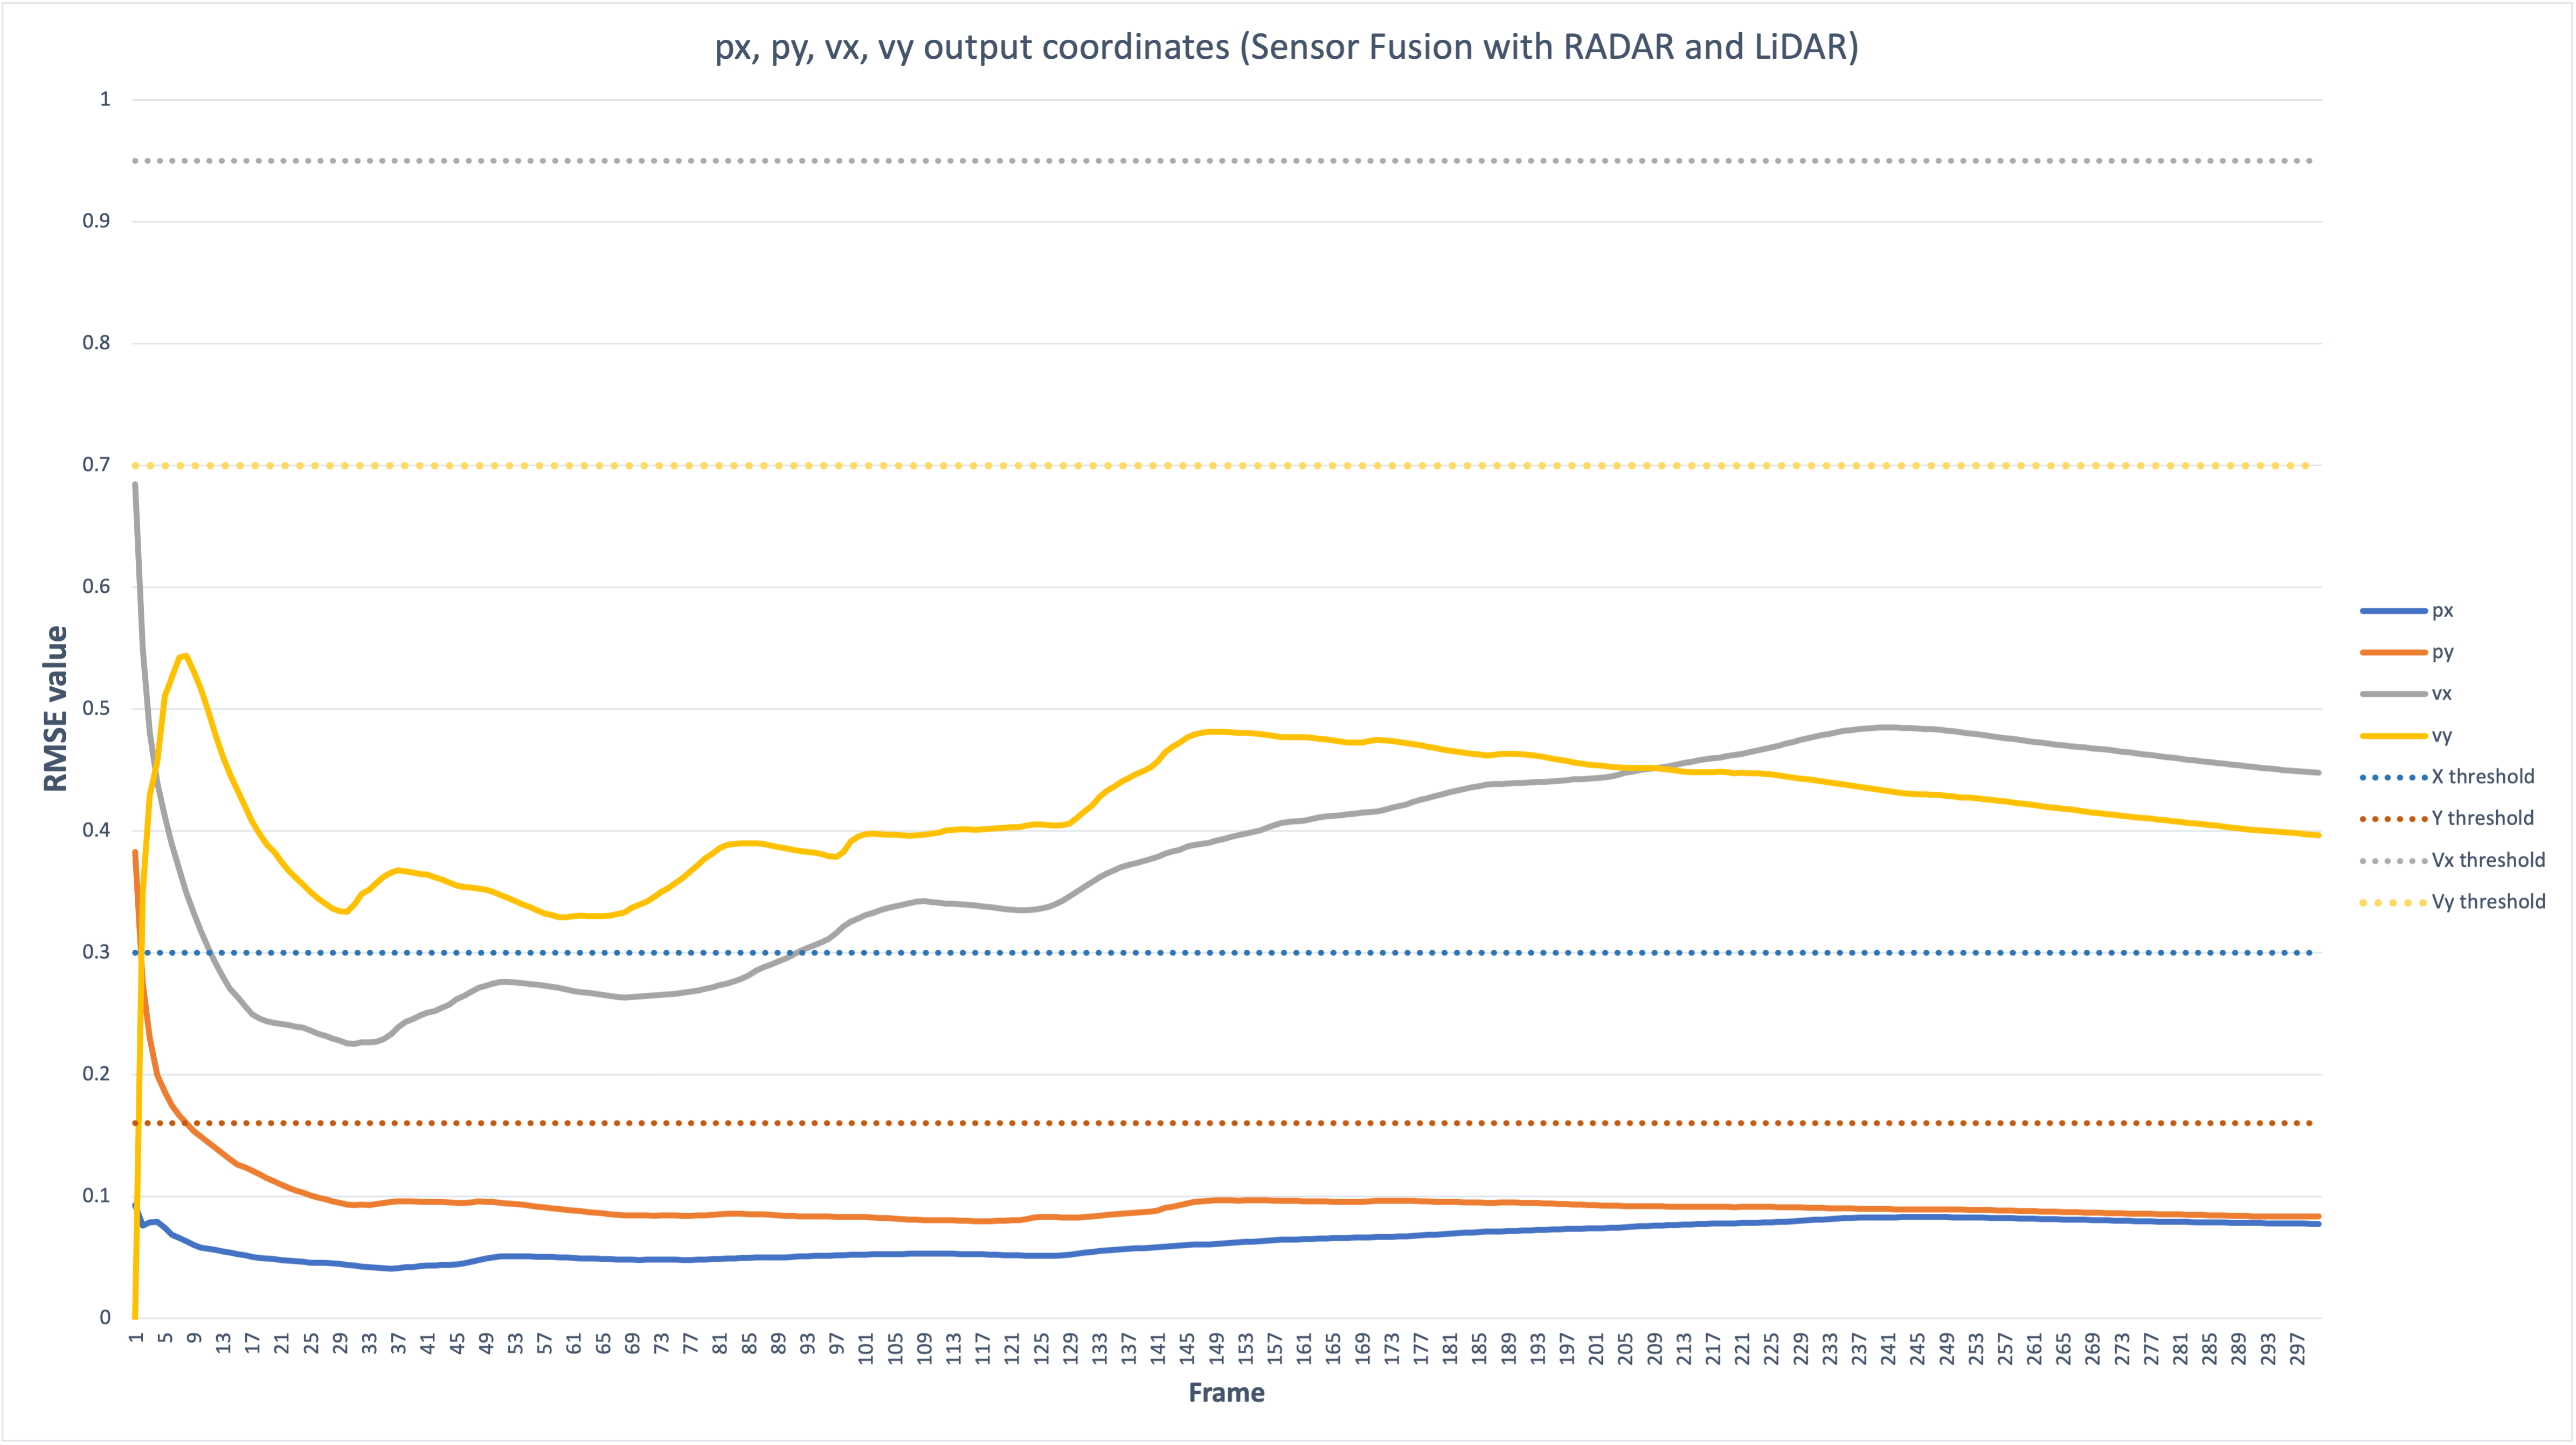

The data file committed next to this chart (first rows):
0.0929995, 0.382887, 0.684437, 0
0.07598, 0.275, 0.55, 0.3493
0.07847, 0.23, 0.4811, 0.4291
0.07908, 0.1994, 0.4399, 0.457
0.07408, 0.1856, 0.4119, 0.5106
0.06852, 0.1745, 0.3891, 0.526
0.06557, 0.1663, 0.3681, 0.5424
0.06297, 0.1601, 0.3492, 0.5439
0.05989, 0.1536, 0.3325, 0.5305
0.05785, 0.1489, 0.3175, 0.5166
0.05699, 0.1441, 0.3036, 0.4979
0.05585, 0.1399, 0.2913, 0.4787
0.0548, 0.135, 0.28, 0.4605
0.05379, 0.1303, 0.2704, 0.4464
0.05268, 0.1262, 0.2635, 0.4331
0.05153, 0.1239, 0.256, 0.4198
0.05022, 0.1209, 0.2494, 0.4074
0.04926, 0.118, 0.2458, 0.3971
0.04886, 0.1149, 0.2438, 0.389
0.04831, 0.1121, 0.2423, 0.3827
0.0476, 0.1094, 0.2415, 0.3747
0.0471, 0.107, 0.2408, 0.3674
0.0469, 0.1048, 0.2393, 0.3615
0.04622, 0.1028, 0.2386, 0.3557
0.04552, 0.1008, 0.2363, 0.3497
0.0454, 0.09908, 0.2337, 0.3446
0.04541, 0.09761, 0.232, 0.3403
0.04518, 0.09602, 0.2296, 0.3364
0.04449, 0.09444, 0.2276, 0.3339
0.04387, 0.09303, 0.2256, 0.3336
0.04317, 0.09273, 0.2252, 0.3398
0.04254, 0.09326, 0.2267, 0.3484
0.0419, 0.093, 0.2263, 0.3516
0.04132, 0.0936, 0.227, 0.357
0.04081, 0.09453, 0.229, 0.3622
0.0408, 0.09548, 0.2332, 0.3661
0.04115, 0.09601, 0.2388, 0.3676
0.0417, 0.09588, 0.2431, 0.3668
0.04207, 0.09567, 0.2454, 0.366
0.04271, 0.09549, 0.2484, 0.3648
0.04333, 0.09561, 0.2509, 0.364
0.04336, 0.09537, 0.2522, 0.3618
0.04376, 0.09538, 0.2549, 0.3601
0.04381, 0.09496, 0.2577, 0.3576
0.0443, 0.09464, 0.2617, 0.3554
0.04499, 0.09477, 0.2645, 0.354
0.04615, 0.09519, 0.268, 0.3533
0.04771, 0.09575, 0.271, 0.3528
0.04908, 0.09563, 0.2729, 0.3518
0.05006, 0.09531, 0.2746, 0.35
0.05068, 0.0947, 0.276, 0.3473
0.05085, 0.09427, 0.276, 0.3451
0.05085, 0.09373, 0.2758, 0.3425
0.05071, 0.09308, 0.2751, 0.3399
0.05053, 0.09229, 0.2744, 0.3374
0.05041, 0.09161, 0.2738, 0.3348
0.05028, 0.09091, 0.2731, 0.3324
0.05008, 0.09026, 0.272, 0.3311
0.04995, 0.08951, 0.271, 0.3292
0.04967, 0.08884, 0.2696, 0.3292
0.04938, 0.08828, 0.2685, 0.33
... 785 more rows
